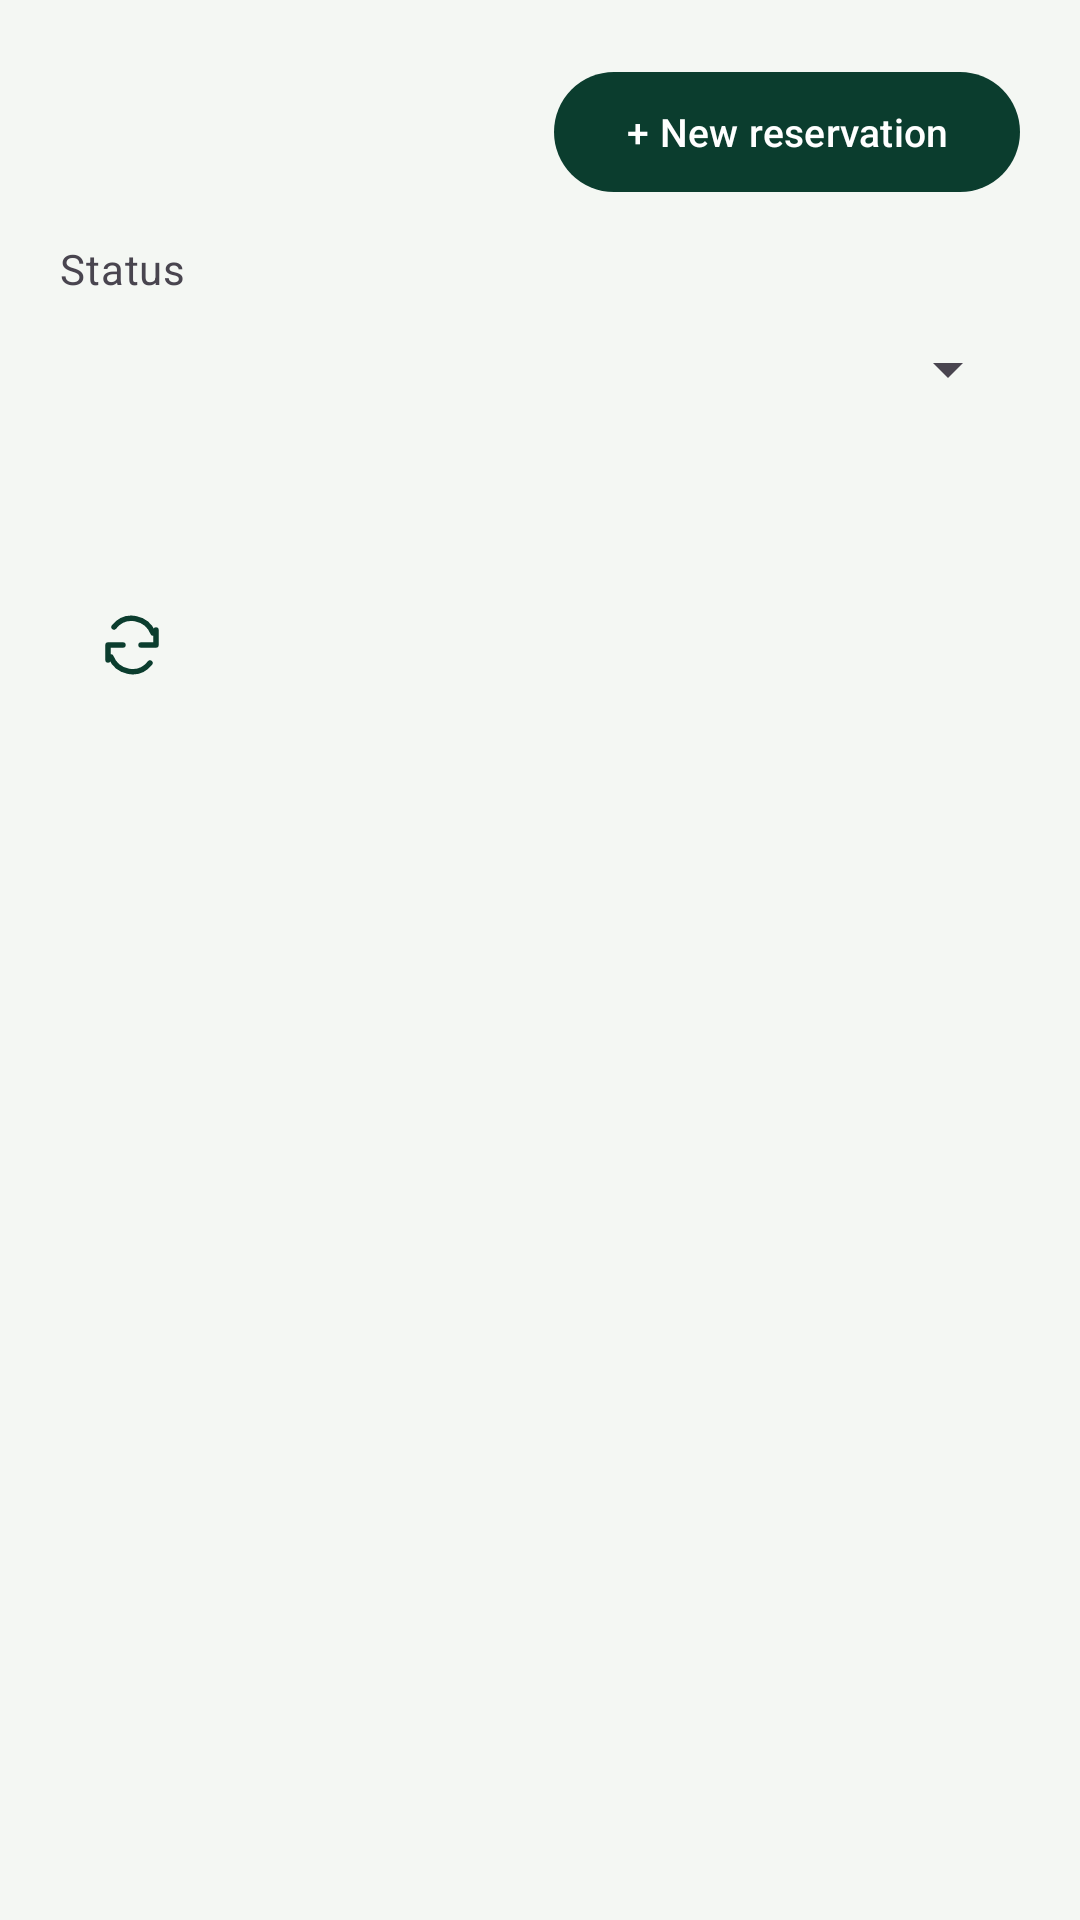

Write the Android layout XML for this screen, with the resource values it uses.
<!-- AndroidManifest.xml: application theme Theme.SmartSolarMobile -->
<!-- res/layout/fragment_my_reservations.xml -->
<?xml version="1.0" encoding="utf-8"?>
<ScrollView xmlns:android="http://schemas.android.com/apk/res/android"
    xmlns:app="http://schemas.android.com/apk/res-auto"
    android:id="@+id/detailsRoot"
    android:layout_width="match_parent"
    android:layout_height="match_parent"
    android:fillViewport="true">

    <LinearLayout
        android:layout_width="match_parent"
        android:layout_height="wrap_content"
        android:orientation="vertical"
        android:padding="@dimen/solar_screen_padding">

        
        <LinearLayout
            android:layout_width="match_parent"
            android:layout_height="wrap_content"
            android:orientation="horizontal"
            android:gravity="center_vertical">

            <LinearLayout
                android:layout_width="0dp"
                android:layout_height="wrap_content"
                android:layout_weight="1"
                android:orientation="vertical">




            </LinearLayout>

            <com.google.android.material.button.MaterialButton
                android:id="@+id/buttonHeaderNewReservation"
                android:layout_width="wrap_content"
                android:layout_height="wrap_content"
                android:minHeight="48dp"
                android:text="@string/btn_new_reservation_header"
                android:textSize="13sp" />
        </LinearLayout>

        
        <TextView
            style="@style/Solar.Body"
            android:layout_width="match_parent"
            android:layout_height="wrap_content"
            android:text="@string/label_status"
            android:layout_marginTop="12dp" />

        <Spinner
            android:id="@+id/spinnerMyStatusFilter"
            android:layout_width="match_parent"
            android:layout_height="wrap_content"
            android:minHeight="48dp"
            android:contentDescription="@string/label_status" />

        
        <TextView
            android:id="@+id/textError"
            style="@style/Solar.Body"
            android:layout_width="match_parent"
            android:layout_height="wrap_content"
            android:layout_marginTop="16dp"
            android:textColor="?attr/colorError"
            android:accessibilityLiveRegion="polite"
            android:visibility="gone" />

        <TextView
            android:id="@+id/textSuccess"
            style="@style/Solar.Body"
            android:layout_width="match_parent"
            android:layout_height="wrap_content"
            android:layout_marginTop="16dp"
            android:textColor="@color/solar_primary"
            android:textStyle="bold"
            android:accessibilityLiveRegion="polite"
            android:visibility="gone" />

        <com.smartsolar.mobile.ui.common.LoadingSurface android:id="@+id/reservationsSkeleton" android:layout_width="match_parent" android:layout_height="wrap_content" android:contentDescription="@string/visual_loading_bookings" android:visibility="gone"/>
        <ProgressBar
            android:id="@+id/progress"
            android:layout_width="32dp"
            android:layout_height="32dp"
            android:layout_gravity="center_horizontal"
            android:layout_marginTop="16dp"
            android:contentDescription="@string/working"
            android:visibility="gone" />

        
        <TextView
            android:id="@+id/textEmptyState"
            style="@style/Solar.Body"
            android:layout_width="match_parent"
            android:layout_height="wrap_content"
            android:layout_marginTop="24dp"
            android:padding="@dimen/solar_screen_padding"
            android:gravity="center"
            android:background="@color/solar_background"
            android:text="@string/no_reservations_found"
            android:textSize="14sp"
            android:visibility="gone" />

        
        
<LinearLayout
            android:id="@+id/layoutReservationsList"
            android:layout_width="match_parent"
            android:layout_height="wrap_content"
            android:orientation="vertical"
            android:layout_marginTop="16dp" />

        
        <LinearLayout
            android:layout_width="match_parent"
            android:layout_height="wrap_content"
            android:orientation="vertical"
            android:layout_marginTop="24dp">

            <com.google.android.material.button.MaterialButton android:id="@+id/buttonRefreshDetails" style="@style/Solar.Button.Refresh"
                android:layout_width="wrap_content" android:layout_height="wrap_content"
                android:contentDescription="@string/btn_refresh_details" android:tooltipText="@string/btn_refresh_details"/>

            <com.google.android.material.button.MaterialButton
                android:id="@+id/buttonBackHome"
                style="@style/Solar.Button.Text"
                android:layout_width="wrap_content"
                android:layout_height="wrap_content"
                android:layout_marginTop="8dp"
                android:minHeight="48dp"
                android:text="@string/btn_back_to_workspace"  android:visibility="gone"/>
        </LinearLayout>

    </LinearLayout>
</ScrollView>
<!-- resources referenced by this layout -->
<resources>
  <color name="solar_background">#F4F7F3</color>
  <color name="solar_primary">#0B3D2E</color>
  <dimen name="solar_screen_padding">20dp</dimen>
  <string name="btn_back_to_workspace">Back to workspace</string>
  <string name="btn_new_reservation_header">+ New reservation</string>
  <string name="btn_refresh_details">Refresh</string>
  <string name="label_status">Status</string>
  <string name="no_reservations_found">No reservations found. Tap \'New reservation\' to book energy.</string>
  <string name="visual_loading_bookings">Loading bookings</string>
  <string name="working">Please wait…</string>
  <style name="Solar.Body" parent="">
          <item name="android:textAppearance">?attr/textAppearanceBodyMedium</item>
          <item name="android:lineSpacingExtra">3dp</item>
          <item name="android:textColor">?attr/colorOnSurfaceVariant</item>
      </style>
  <style name="Solar.Button.Refresh" parent="Solar.Button.Text">
          <item name="android:minWidth">48dp</item>
          <item name="android:minHeight">48dp</item>
          <item name="android:padding">12dp</item>
          <item name="icon">@drawable/ic_ui_refresh</item>
          <item name="iconSize">24dp</item>
          <item name="iconPadding">0dp</item>
      </style>
  <style name="Solar.Button.Text" parent="Widget.Material3.Button.TextButton">
          <item name="android:textColor">@color/solar_action_text</item>
          <item name="iconTint">@color/solar_action_text</item>
          <item name="rippleColor">@color/solar_action_ripple</item>
          <item name="backgroundTint">@android:color/transparent</item>
  
          <item name="cornerRadius">@dimen/solar_radius_small</item><item name="android:minHeight">@dimen/solar_control_height</item><item name="android:textSize">14sp</item>
      </style>
  <style name="Theme.SmartSolarMobile" parent="Base.Theme.SmartSolarMobile" />
  <!-- drawable ic_ui_refresh (drawable) -->
  <vector xmlns:android="http://schemas.android.com/apk/res/android" android:width="24dp" android:height="24dp" android:viewportWidth="24" android:viewportHeight="24"><path android:fillColor="@android:color/transparent" android:strokeColor="@color/solar_primary" android:strokeWidth="1.8" android:strokeLineCap="round" android:strokeLineJoin="round" android:pathData="M20,7 L20,12 L15,12 M4,17 L4,12 L9,12 M6,6 C10,1 17,3 19,8 M18,18 C14,23 7,21 5,16"/></vector>
  <color name="solar_action_ripple">#180B3D2E</color>
  <dimen name="solar_radius_small">12dp</dimen>
  <dimen name="solar_control_height">48dp</dimen>
  <style name="Base.Theme.SmartSolarMobile" parent="Theme.Material3.DayNight.NoActionBar">
          <item name="colorPrimary">@color/solar_primary</item>
          <item name="colorOnPrimary">@color/solar_on_primary</item>
          <item name="android:colorBackground">@color/solar_background</item>
          <item name="android:windowLightStatusBar">true</item>
      </style>
  <color name="solar_on_primary">#FFFFFF</color>
</resources>
